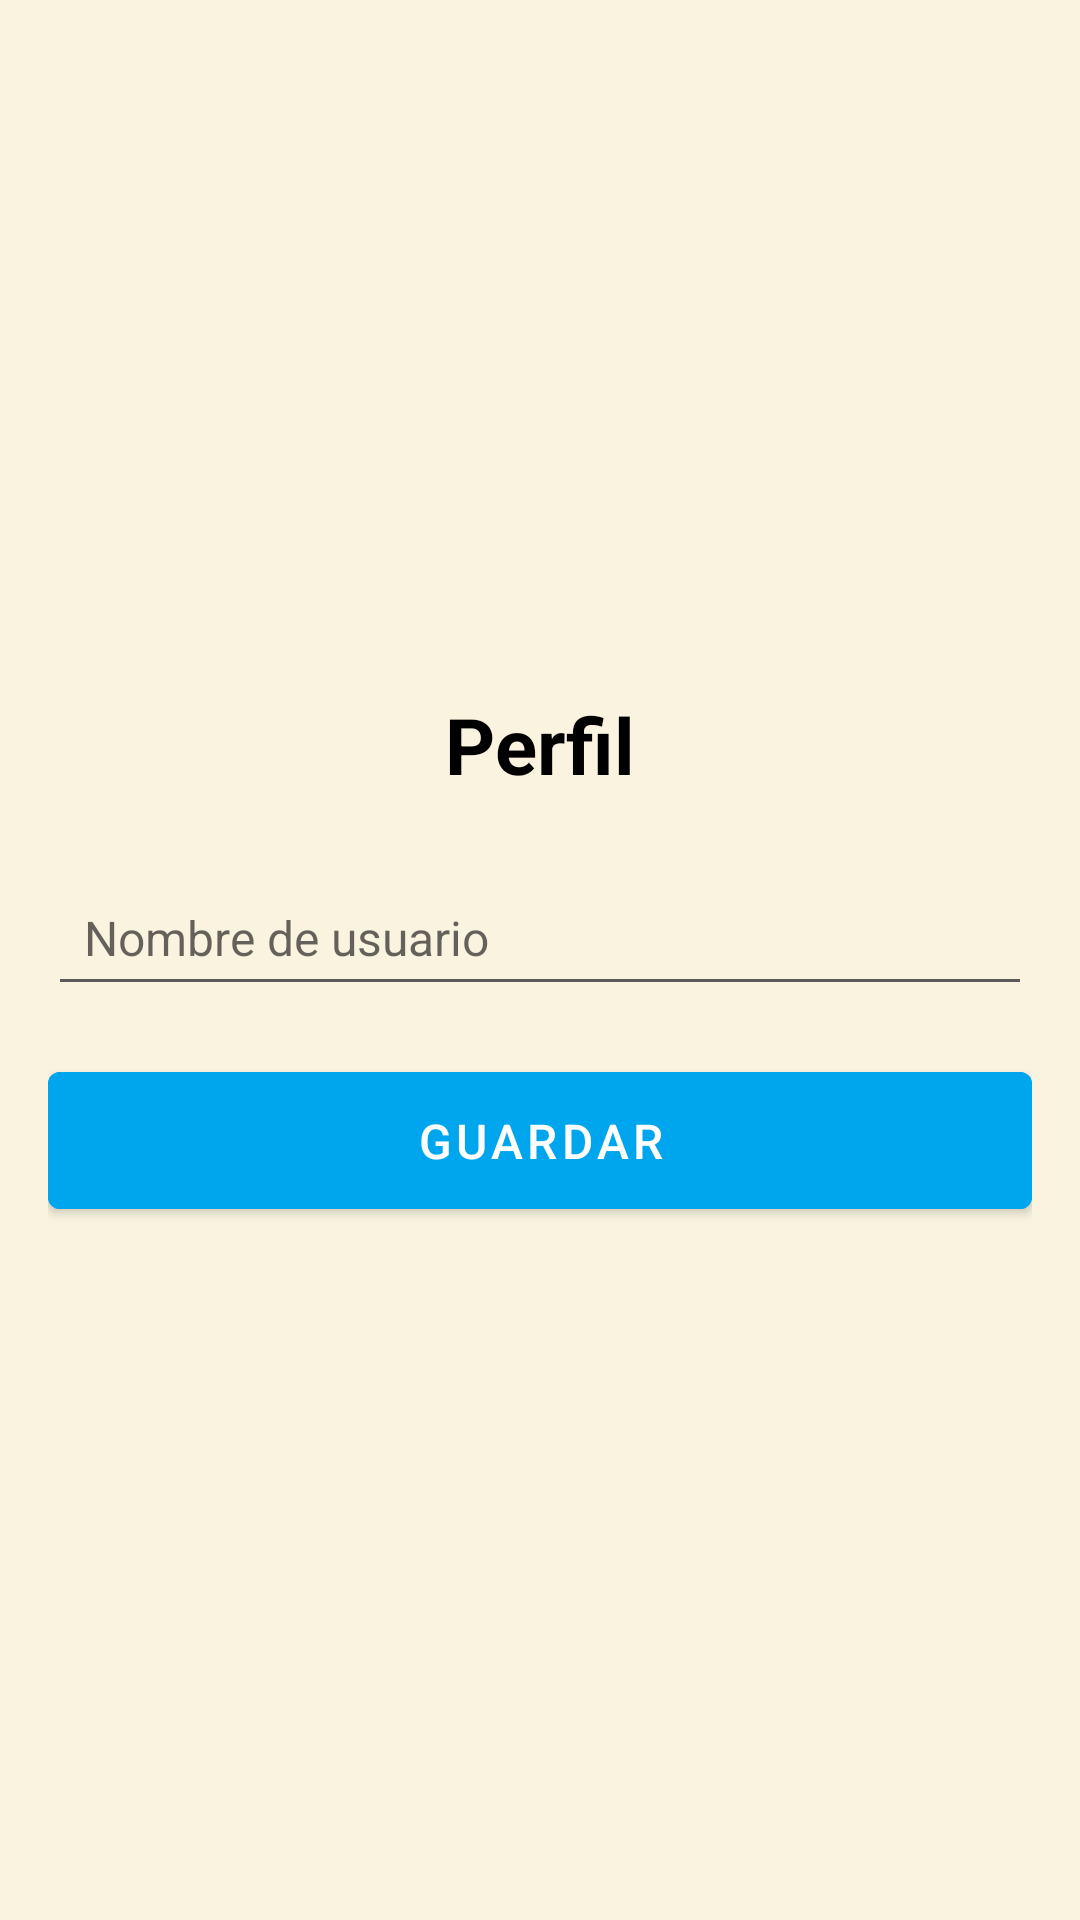

Android layout source for this screen:
<!-- AndroidManifest.xml: application theme Theme.TravelMate -->
<!-- res/layout/activity_profile.xml -->
<LinearLayout xmlns:android="http://schemas.android.com/apk/res/android"
    android:layout_width="match_parent"
    android:layout_height="match_parent"
    android:orientation="vertical"
    android:padding="16dp"
    android:gravity="center"
    android:background="@color/background_color">

    <TextView
        android:id="@+id/tvProfileTitle"
        android:layout_width="wrap_content"
        android:layout_height="wrap_content"
        android:text="Perfil"
        android:textSize="26sp"
        android:textStyle="bold"
        android:textColor="@color/text_primary"
        android:layout_gravity="center"
        android:layout_marginBottom="24dp" />

    <EditText
        android:id="@+id/etUsername"
        android:layout_width="match_parent"
        android:layout_height="wrap_content"
        android:hint="Nombre de usuario"
        android:textSize="16sp"
        android:backgroundTint="@color/text_secondary"
        android:padding="12dp"
        android:textColor="@color/text_primary"
        android:layout_marginBottom="16dp" />

    <Button
        android:id="@+id/btnSaveProfile"
        android:layout_width="match_parent"
        android:layout_height="wrap_content"
        android:text="Guardar"
        android:textSize="16sp"
        android:backgroundTint="@color/button_primary"
        android:textColor="@color/white"
        android:paddingVertical="12dp"
        android:elevation="4dp" />
</LinearLayout>
<!-- resources referenced by this layout -->
<resources>
  <color name="background_color">#FAF3E0</color>
  <color name="button_primary">#00A6ED</color>
  <color name="text_primary">#000000</color>
  <color name="text_secondary">#5A5A5A</color>
  <color name="white">#FFFFFF</color>
  <style name="Theme.TravelMate" parent="Theme.MaterialComponents.DayNight.NoActionBar">
          
          <item name="colorPrimary">@color/purple_500</item>
          <item name="colorPrimaryDark">@color/purple_700</item>
          <item name="colorAccent">@color/teal_200</item>
          <item name="colorOnPrimary">@android:color/white</item>
  
          
          <item name="android:windowBackground">@color/beige</item>
  
  
          
          <item name="windowActionBar">false</item>
          <item name="windowNoTitle">true</item>
  
          
          <item name="materialButtonStyle">@style/Widget.MaterialComponents.Button</item>
          <item name="android:textViewStyle">@style/Widget.MaterialComponents.TextView</item>
      </style>
  <color name="purple_500">#00A6ED</color>
  <color name="purple_700">#005A9E</color>
  <color name="teal_200">#03DAC5</color>
  <color name="beige">#FFF1C1</color>
</resources>
